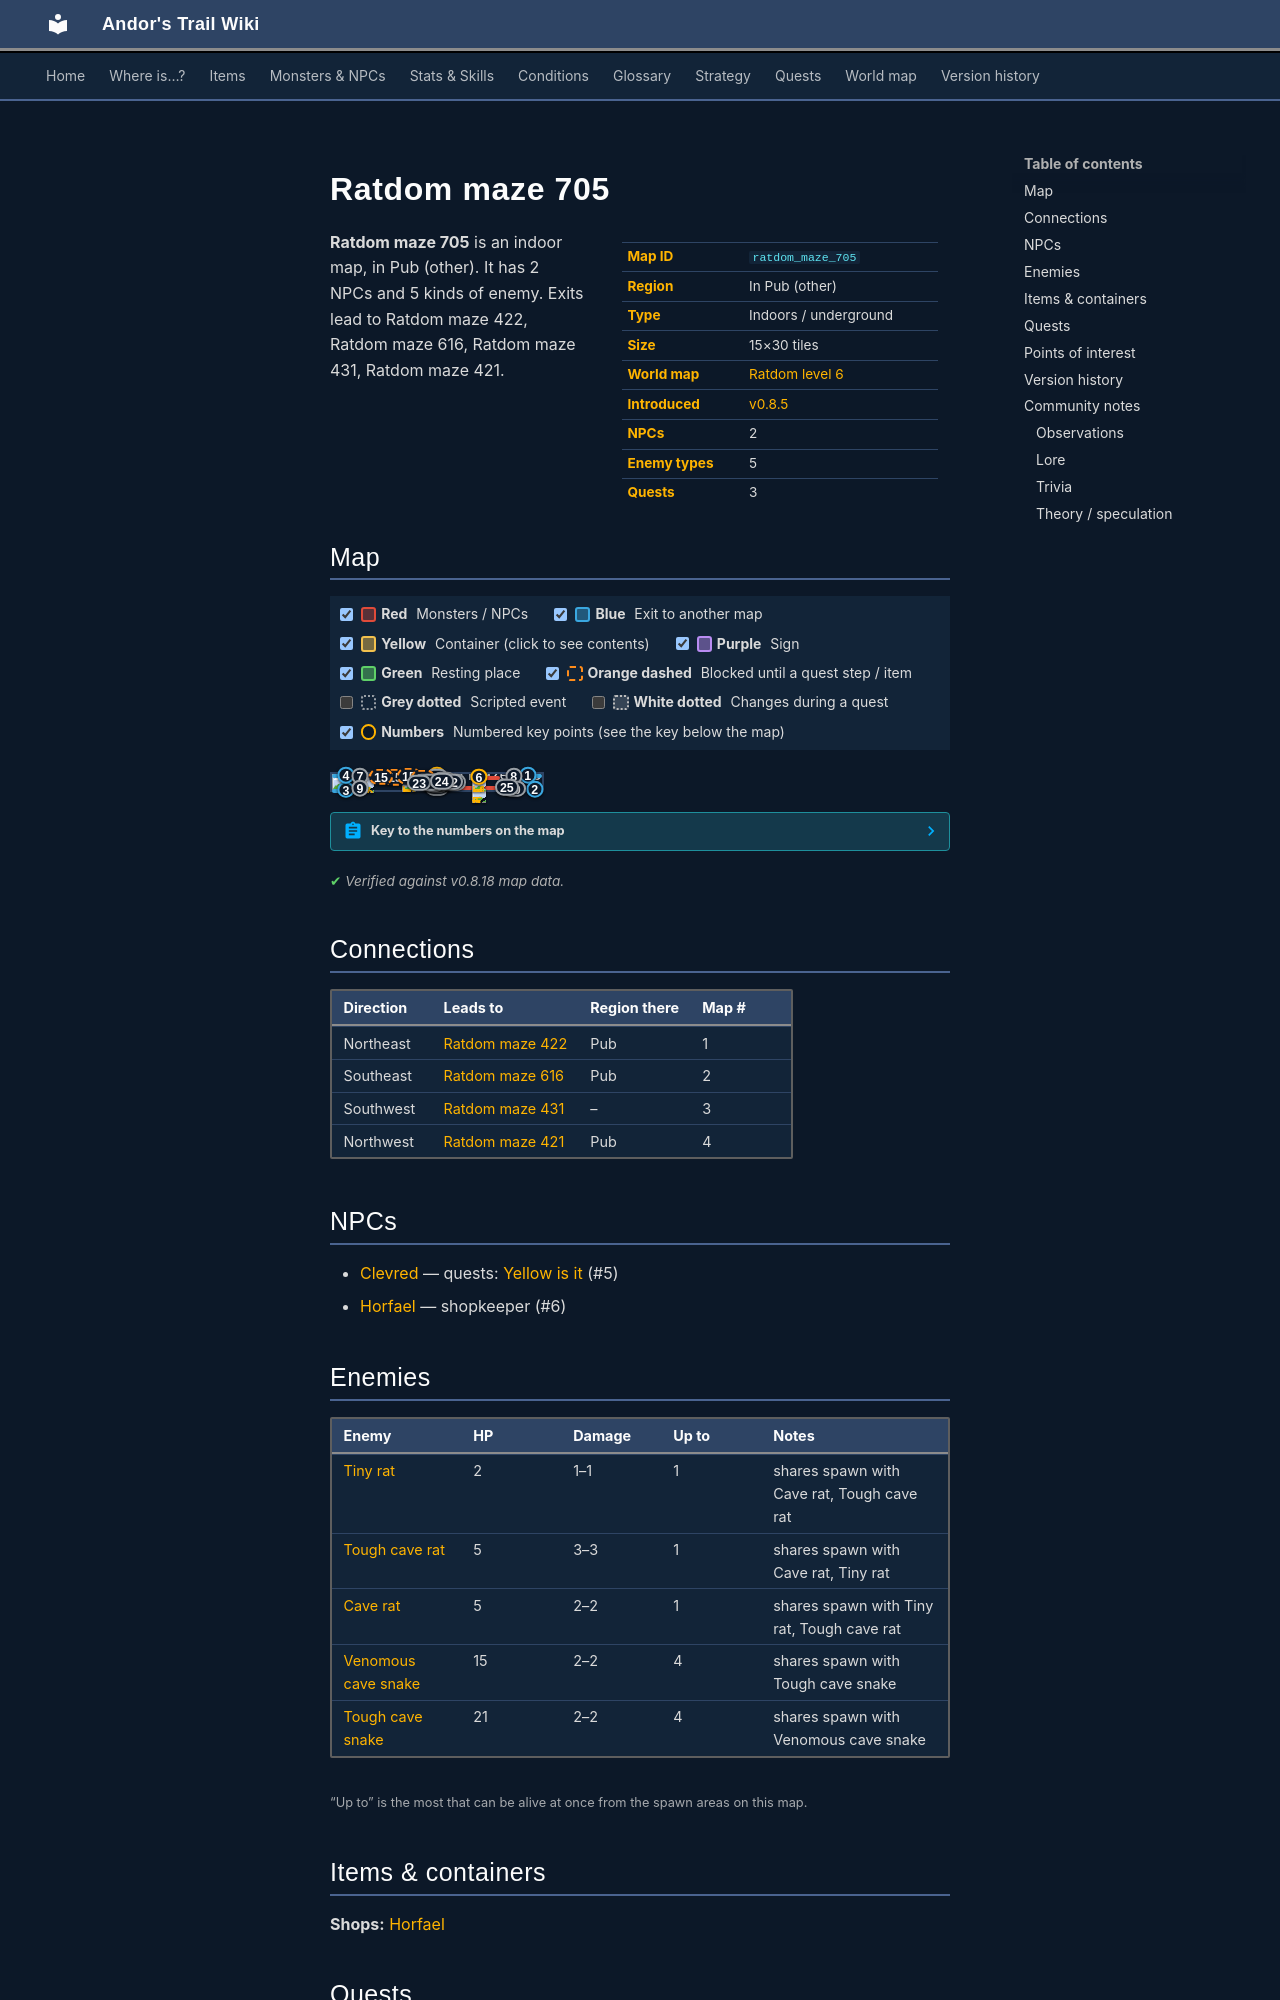

repository: asdfghjkl628/Andor-s-Trail-Wikiiii · page: maps/ratdom_maze_705/index.html · generator: mkdocs

---
description: "Ratdom maze 705 is an indoor location in Andor's Trail, in Pub (other). NPCs: Clevred, Horfael. Enemies: Tiny rat, Tough cave rat, Cave rat, Venomous cave snake, Tough cave snake. Exits to Ratdom maze 422, Ratdom maze 616, Ratdom maze 431, Ratdom maze 421."
---

# Ratdom maze 705

<div class="infobox" markdown>

| | |
|---|---|
| **Map ID** | `ratdom_maze_705` |
| **Region** | In Pub (other) |
| **Type** | Indoors / underground |
| **Size** | 15×30 tiles |
| **World map** | [Ratdom level 6](index.md) |
| **Introduced** | [v0.8.5](../versions/0.8.5.md) |
| **NPCs** | 2 |
| **Enemy types** | 5 |
| **Quests** | 3 |

</div>

**Ratdom maze 705** is an indoor map, in Pub (other). It has 2 NPCs and 5 kinds of enemy. Exits lead to Ratdom maze 422, Ratdom maze 616, Ratdom maze 431, Ratdom maze 421.
